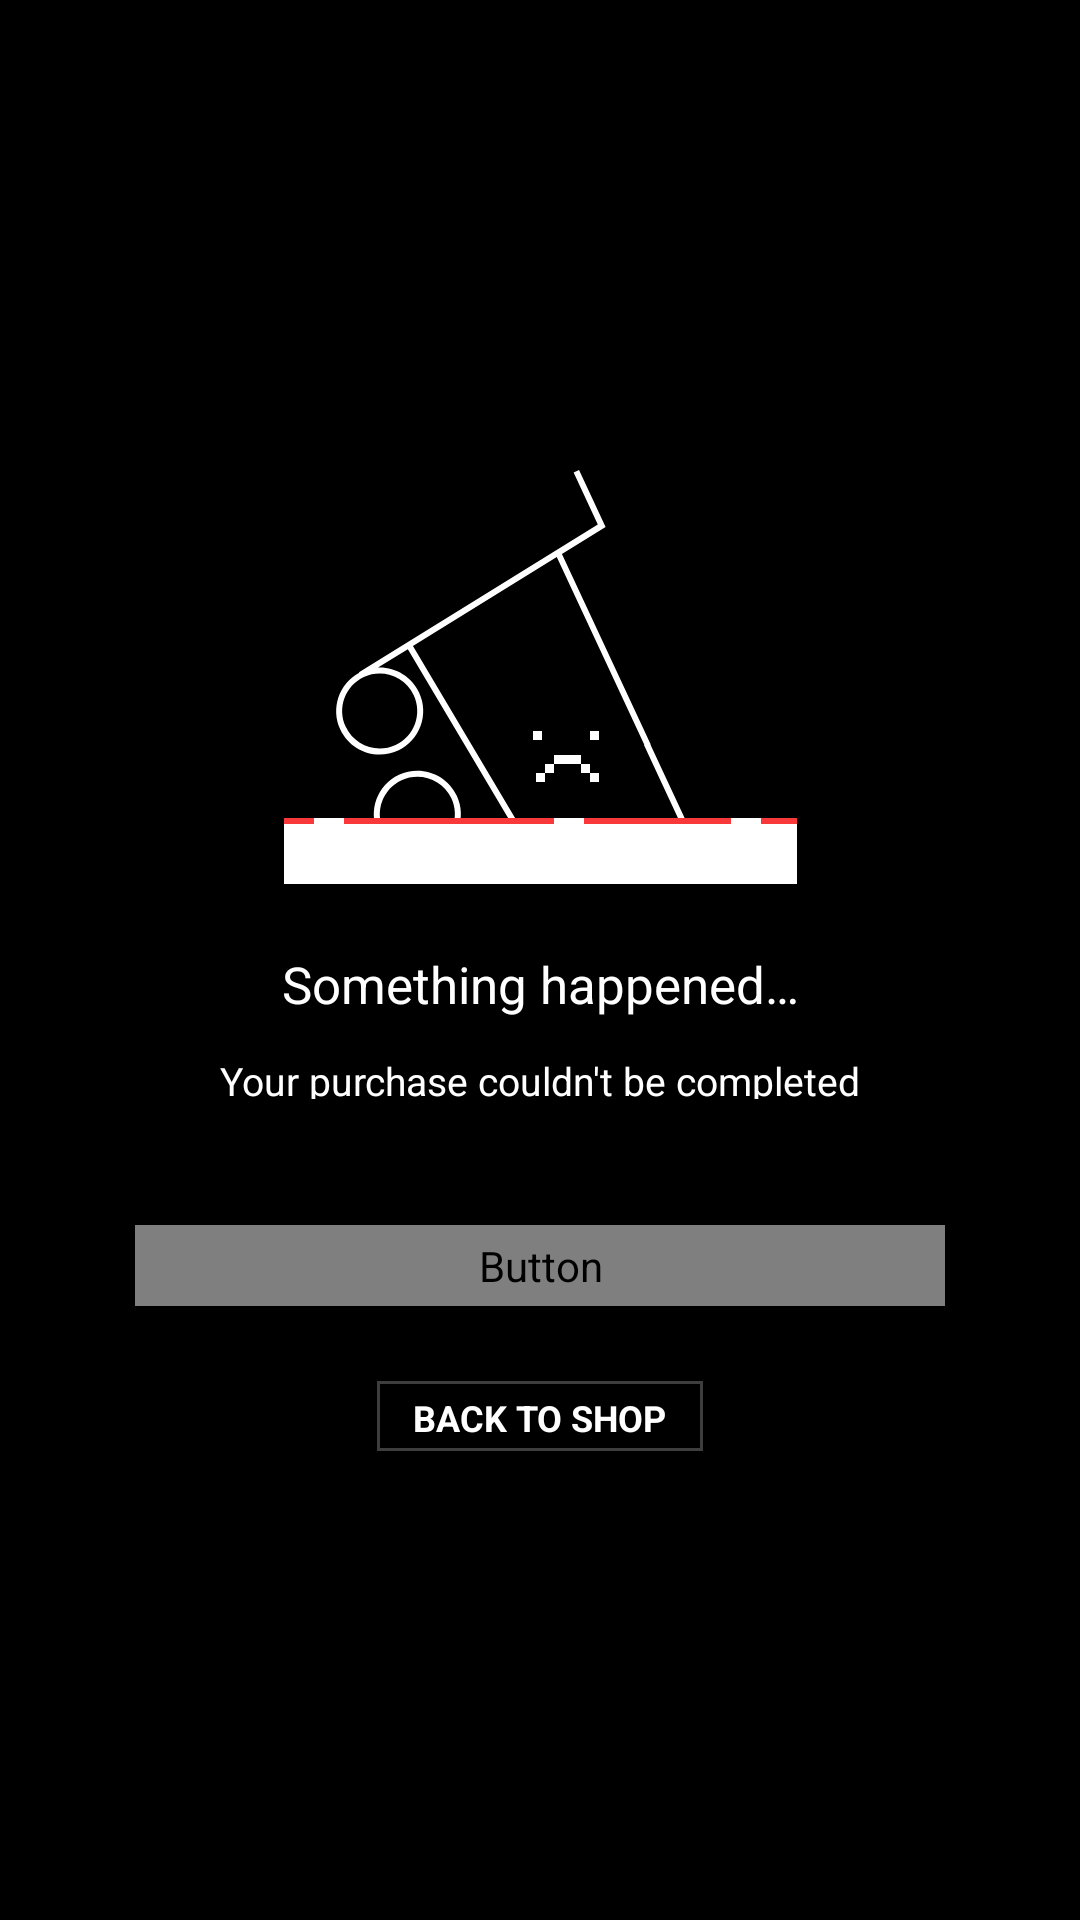

The Android layout XML behind this screen, and the referenced resources:
<!-- AndroidManifest.xml: application theme AppTheme -->
<!-- res/layout/view_checkout_failure.xml -->
<?xml version="1.0" encoding="utf-8"?>
<androidx.constraintlayout.widget.ConstraintLayout xmlns:android="http://schemas.android.com/apk/res/android"
    xmlns:app="http://schemas.android.com/apk/res-auto"
    xmlns:tools="http://schemas.android.com/tools"
    android:layout_width="match_parent"
    android:layout_height="match_parent"
    android:background="@color/colorPrimaryDark">

    <ImageView
        android:id="@+id/cartImage"
        android:layout_width="wrap_content"
        android:layout_height="wrap_content"
        android:layout_marginEnd="8dp"
        android:layout_marginStart="8dp"
        android:layout_marginTop="8dp"
        android:src="@drawable/ic_checkout_failure"
        app:layout_constraintBottom_toTopOf="@+id/errorMessage"
        app:layout_constraintEnd_toEndOf="parent"
        app:layout_constraintHorizontal_bias="0.5"
        app:layout_constraintStart_toStartOf="parent"
        app:layout_constraintTop_toTopOf="parent"
        app:layout_constraintVertical_chainStyle="packed"
        tools:ignore="ContentDescription" />

    <TextView
        android:id="@+id/errorMessage"
        android:layout_width="wrap_content"
        android:layout_height="wrap_content"
        android:layout_marginEnd="8dp"
        android:layout_marginStart="8dp"
        android:layout_marginTop="22dp"
        android:gravity="center"
        android:text="@string/something_happened"
        android:textColor="@color/colorAccent"
        android:textSize="17sp"
        app:layout_constraintBottom_toTopOf="@+id/errorDescription"
        app:layout_constraintEnd_toEndOf="parent"
        app:layout_constraintHorizontal_bias="0.5"
        app:layout_constraintStart_toStartOf="parent"
        app:layout_constraintTop_toBottomOf="@+id/cartImage" />

    <TextView
        android:id="@+id/errorDescription"
        android:layout_width="297dp"
        android:layout_height="15dp"
        android:layout_marginEnd="8dp"
        android:layout_marginStart="8dp"
        android:layout_marginTop="12dp"
        android:gravity="center"
        android:text="@string/your_purchase_could_not_be_completed"
        android:textColor="@color/colorAccent"
        android:textSize="13sp"
        app:layout_constraintBottom_toTopOf="@+id/tryAgainCheckoutButton"
        app:layout_constraintEnd_toEndOf="parent"
        app:layout_constraintStart_toStartOf="parent"
        app:layout_constraintTop_toBottomOf="@+id/errorMessage" />

    <Button
        android:background="@drawable/border_blue"
        android:id="@+id/tryAgainCheckoutButton"
        style="@style/PrimaryButton"
        android:layout_marginEnd="45dp"
        android:layout_marginStart="45dp"
        android:layout_marginTop="42dp"
        android:text="@string/try_again"
        app:layout_constraintBottom_toTopOf="@+id/backToShop"
        app:layout_constraintEnd_toEndOf="parent"
        app:layout_constraintHorizontal_bias="0.5"
        app:layout_constraintLeft_toLeftOf="parent"
        app:layout_constraintRight_toRightOf="parent"
        app:layout_constraintStart_toStartOf="parent"
        app:layout_constraintTop_toBottomOf="@+id/errorDescription" />

    <TextView
        android:background="@drawable/border_blue"
        android:id="@+id/backToShop"
        style="@style/UnderlineText"
        android:layout_width="wrap_content"
        android:layout_height="wrap_content"
        android:layout_marginBottom="8dp"
        android:layout_marginEnd="8dp"
        android:layout_marginStart="8dp"
        android:layout_marginTop="25dp"
        android:text="@string/back_to_shop"
        app:layout_constraintBottom_toBottomOf="parent"
        app:layout_constraintEnd_toEndOf="parent"
        app:layout_constraintHorizontal_bias="0.5"
        app:layout_constraintStart_toStartOf="parent"
        app:layout_constraintTop_toBottomOf="@+id/tryAgainCheckoutButton" />

</androidx.constraintlayout.widget.ConstraintLayout>
<!-- resources referenced by this layout -->
<resources>
  <color name="colorAccent">#FFFFFF</color>
  <color name="colorPrimaryDark">#000000</color>
  <!-- drawable border_blue (drawable) -->
  <shape xmlns:android="http://schemas.android.com/apk/res/android"
      android:shape="rectangle" >
  
      <padding
          android:top="4dp"
          android:left="12dp"
          android:right="12dp"
          android:bottom="4dp"/>
  
      <stroke
          android:width="1sp"
          android:color="@color/colorPrimary"/>
      <solid android:color="@color/colorPrimaryDark" />
  
  </shape>
  <!-- drawable ic_checkout_failure: vector/xml drawable (drawable, 2524 chars, omitted) -->
  <string name="back_to_shop">Back To Shop</string>
  <string name="something_happened">Something happened…</string>
  <string name="try_again">Try Again</string>
  <string name="your_purchase_could_not_be_completed">Your purchase couldn\'t be completed</string>
  <style name="PrimaryButton">
          <item name="android:layout_width">0dp</item>
          <item name="android:layout_height">wrap_content</item>
          <item name="android:background">@drawable/selector_primary_button</item>
          <item name="android:textColor">@drawable/selector_primary_button_text</item>
      </style>
  <style name="UnderlineText">
          <item name="android:background">@drawable/selector_underline</item>
          <item name="android:paddingBottom">3dp</item>
          <item name="android:textAllCaps">true</item>
          <item name="android:textColor">@drawable/selector_underline_text</item>
          <item name="android:textSize">12sp</item>
          <item name="android:textStyle">bold</item>
      </style>
  <style name="AppTheme" parent="Theme.AppCompat.Light.DarkActionBar">
          
          <item name="colorPrimary">@color/colorPrimary</item>
          <item name="colorPrimaryDark">@color/colorPrimaryDark</item>
          <item name="colorAccent">@color/colorAccent</item>
          <item name="windowActionBar">false</item>
          <item name="windowNoTitle">true</item>
          <item name="drawerArrowStyle">@style/DrawerArrowStyle</item>
      </style>
  <color name="colorPrimary">#3e3e3e</color>
  <!-- drawable selector_underline_text (drawable) -->
  <?xml version="1.0" encoding="utf-8"?>
  <selector xmlns:android="http://schemas.android.com/apk/res/android">
  
      <item android:color="@color/colorAccent" android:state_enabled="true" android:state_pressed="false" />
      <item android:color="@color/colorAccent" android:state_enabled="true" android:state_pressed="true" />
      <item android:color="@color/textColorSecondary" android:state_enabled="false" />
  
  </selector>
  <style name="DrawerArrowStyle" parent="Widget.AppCompat.DrawerArrowToggle">
          <item name="color">@android:color/white</item>
      </style>
  <color name="textColorSecondary">#FF8B8B8B</color>
</resources>
